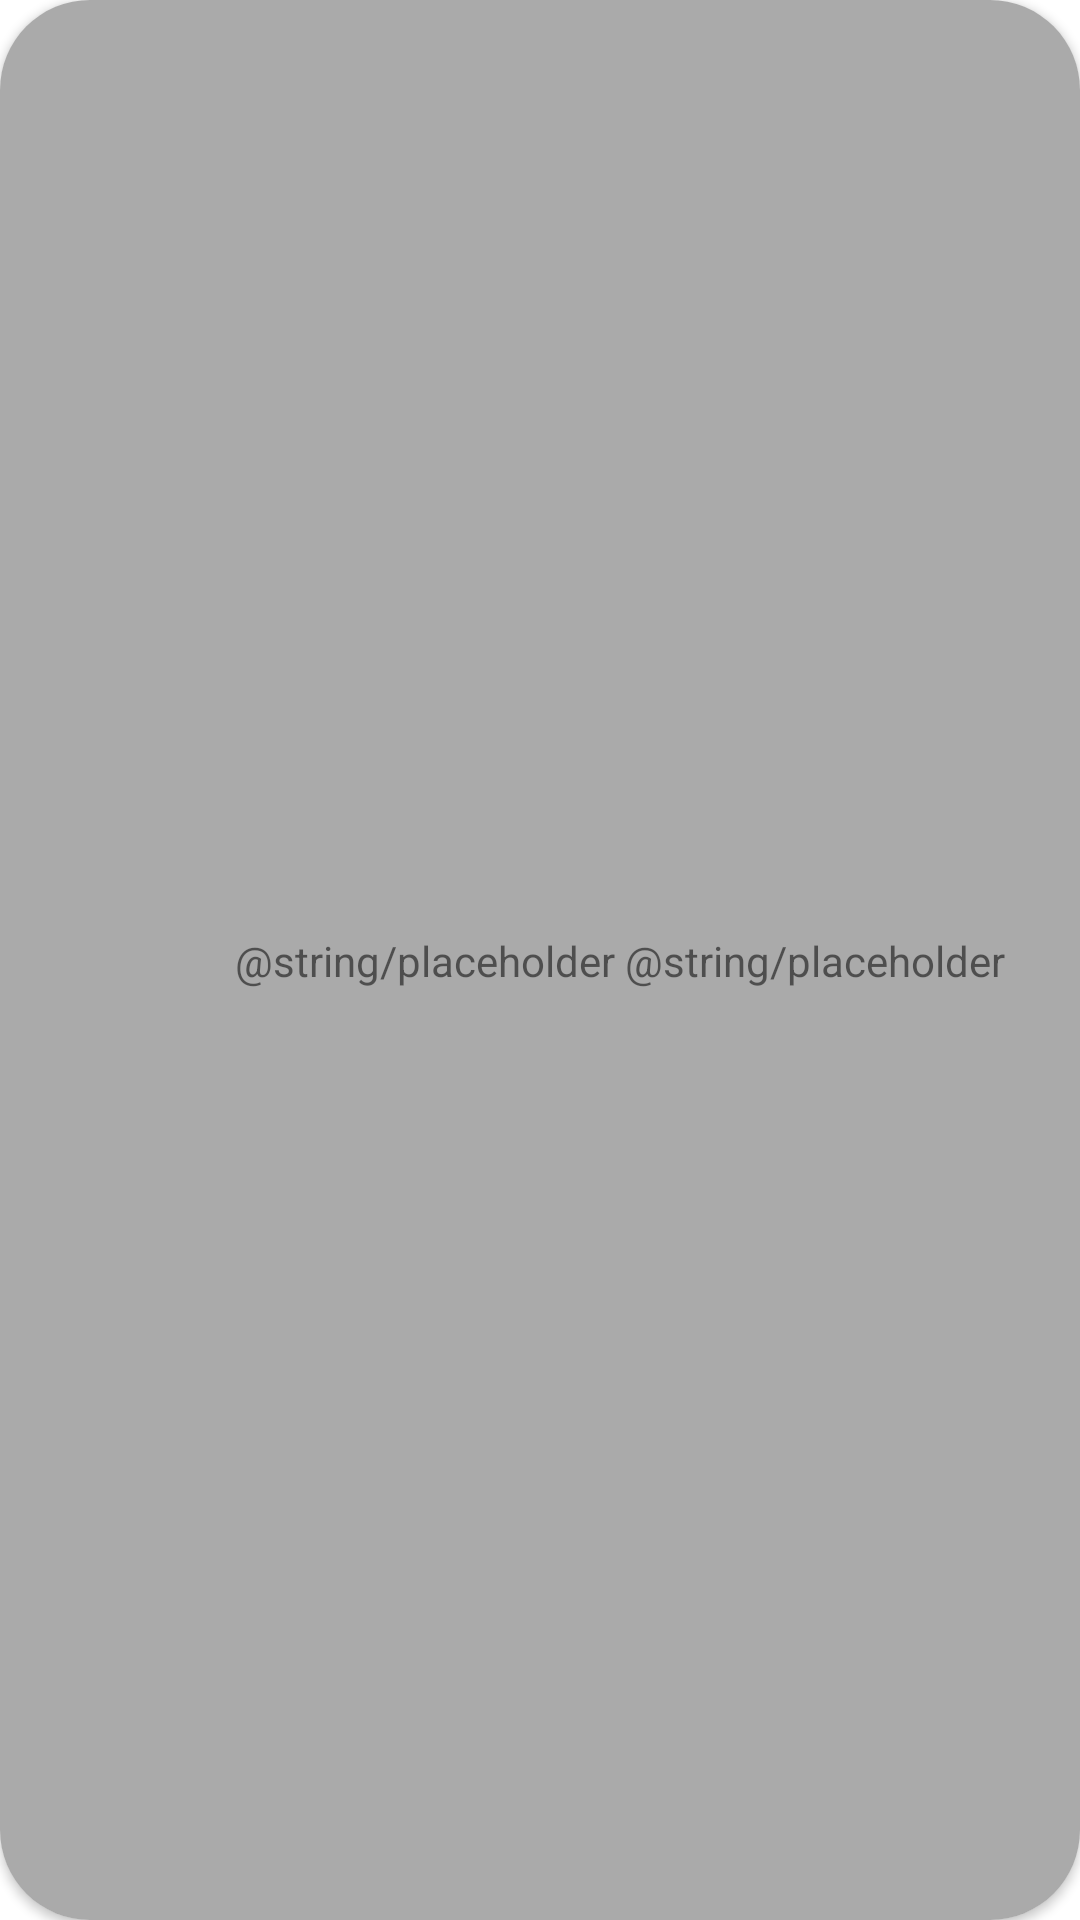

Produce the Android XML layout that renders to this screen, including the resource entries it uses.
<!-- AndroidManifest.xml: application theme Theme.StreamBill -->
<!-- res/layout/activity_main_recyclerview.xml -->
<?xml version="1.0" encoding="utf-8"?>
<androidx.cardview.widget.CardView xmlns:android="http://schemas.android.com/apk/res/android"
    xmlns:app="http://schemas.android.com/apk/res-auto"
    android:layout_width="match_parent"
    android:layout_height="100dp"
    android:layout_marginTop="15dp"
    android:layout_marginStart="5dp"
    android:layout_marginEnd="5dp"
    app:cardCornerRadius="30dp">
    <androidx.constraintlayout.widget.ConstraintLayout
        android:layout_width="match_parent"
        android:layout_height="match_parent"
        android:background="@android:color/darker_gray">
    <ImageView
        android:id="@+id/serviceImage"
        android:layout_marginStart="25dp"
        android:layout_width="75dp"
        android:layout_height="75dp"
        android:contentDescription="@string/img_content_description"
        app:layout_constraintStart_toStartOf="parent"
        app:layout_constraintBottom_toBottomOf="parent"
        app:layout_constraintTop_toTopOf="parent" />
    <TextView
        android:id="@+id/serviceDescription"
        android:text="@string/placeholder"
        android:layout_width="wrap_content"
        android:layout_height="wrap_content"
        android:layout_marginEnd="25dp"
        app:layout_constraintStart_toEndOf="@id/serviceImage"
        app:layout_constraintBottom_toBottomOf="parent"
        app:layout_constraintEnd_toStartOf="@id/serviceCost"
        app:layout_constraintTop_toTopOf="parent" />
    <TextView
        android:id="@+id/serviceCost"
        android:text="@string/placeholder"
        android:layout_width="wrap_content"
        android:layout_height="wrap_content"
        android:layout_marginEnd="25dp"
        app:layout_constraintBottom_toBottomOf="parent"
        app:layout_constraintEnd_toEndOf="parent"
        app:layout_constraintTop_toTopOf="parent" />
    </androidx.constraintlayout.widget.ConstraintLayout>
</androidx.cardview.widget.CardView>
<!-- resources referenced by this layout -->
<resources>
  <style name="Theme.StreamBill" parent="Theme.MaterialComponents.DayNight.DarkActionBar">
          
          <item name="colorPrimary">@color/purple_500</item>
          <item name="colorPrimaryVariant">@color/purple_700</item>
          <item name="colorOnPrimary">@color/white</item>
          
          <item name="colorSecondary">@color/teal_200</item>
          <item name="colorSecondaryVariant">@color/teal_700</item>
          <item name="colorOnSecondary">@color/black</item>
          
          <item name="android:statusBarColor" tools:targetApi="l">?attr/colorPrimaryVariant</item>
          
      </style>
  <!-- not gathered from this repository: default colours our renderer supplied (Android Studio template values) -->
  <color name="purple_500">#FF6200EE</color>
  <color name="purple_700">#FF3700B3</color>
  <color name="teal_200">#FF03DAC5</color>
  <color name="teal_700">#FF018786</color>
  <color name="black">#FF000000</color>
  <color name="white">#FFFFFFFF</color>
</resources>
